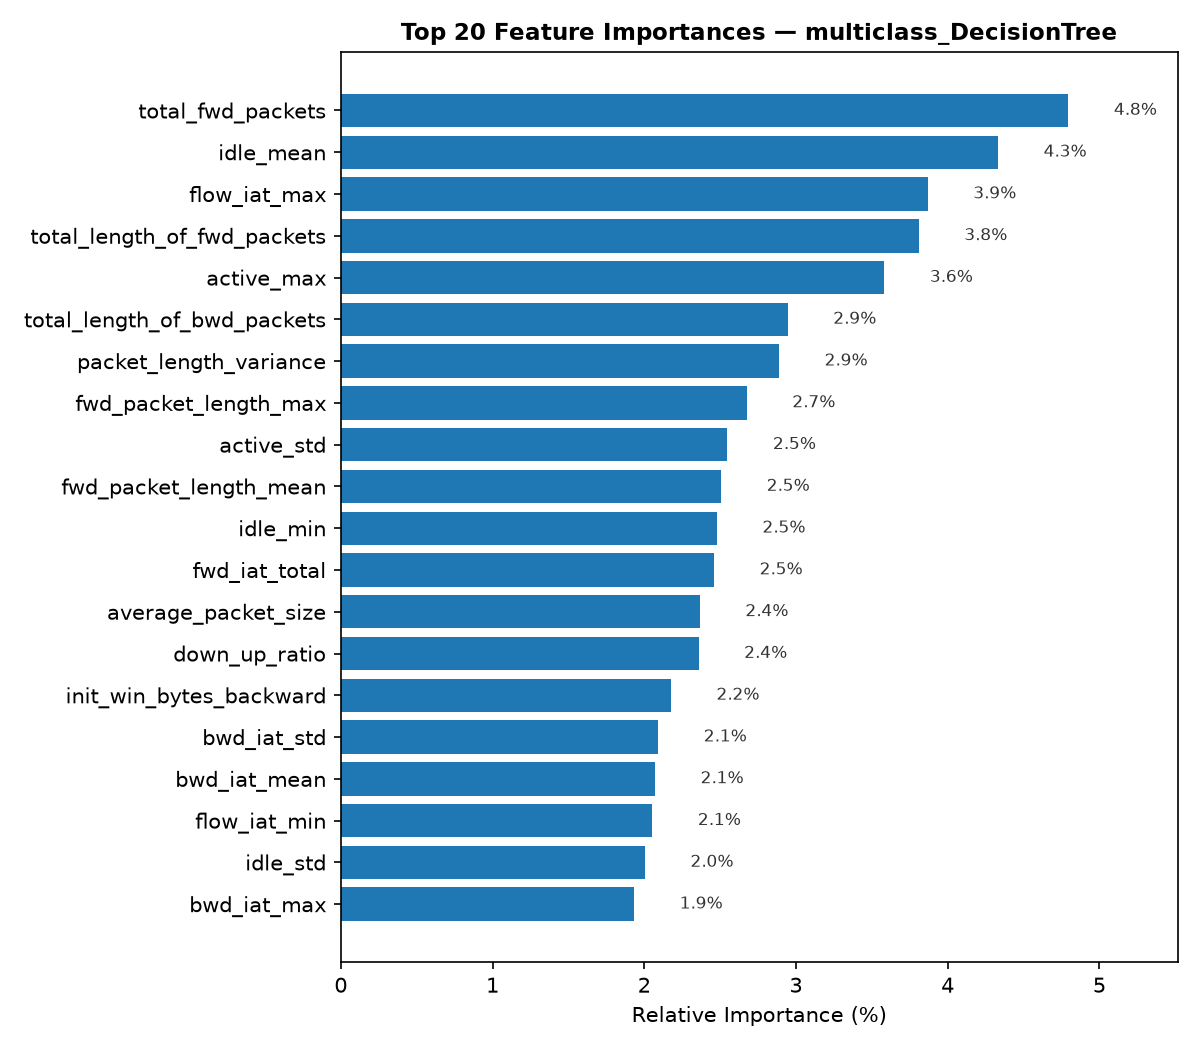

Values plotted in this chart, from the file beside it:
feature, importance, relative_importance_pct, cumulative_importance_pct
total_fwd_packets, 0.04796, 4.796, 4.796
idle_mean, 0.04332, 4.332, 9.128
flow_iat_max, 0.03868, 3.868, 13
total_length_of_fwd_packets, 0.03809, 3.809, 16.81
active_max, 0.03582, 3.582, 20.39
total_length_of_bwd_packets, 0.02946, 2.946, 23.33
packet_length_variance, 0.02889, 2.889, 26.22
fwd_packet_length_max, 0.02676, 2.676, 28.9
active_std, 0.02548, 2.548, 31.45
fwd_packet_length_mean, 0.02507, 2.507, 33.95
idle_min, 0.02479, 2.479, 36.43
fwd_iat_total, 0.0246, 2.46, 38.89
average_packet_size, 0.02366, 2.366, 41.26
down_up_ratio, 0.02358, 2.358, 43.62
init_win_bytes_backward, 0.02176, 2.176, 45.79
bwd_iat_std, 0.02092, 2.092, 47.88
bwd_iat_mean, 0.02071, 2.071, 49.96
flow_iat_min, 0.02053, 2.053, 52.01
idle_std, 0.02004, 2.004, 54.01
bwd_iat_max, 0.01933, 1.933, 55.95
flow_iat_std, 0.01929, 1.929, 57.88
fwd_packets_s, 0.019, 1.9, 59.78
flow_bytes_s, 0.01833, 1.833, 61.61
fwd_iat_mean, 0.01809, 1.809, 63.42
flow_iat_mean, 0.01706, 1.706, 65.12
bwd_packet_length_std, 0.017, 1.7, 66.82
active_mean, 0.01632, 1.632, 68.46
fwd_iat_min, 0.01609, 1.609, 70.06
active_min, 0.01565, 1.565, 71.63
fwd_header_length, 0.01559, 1.559, 73.19
bwd_packet_length_max, 0.01519, 1.519, 74.71
fwd_packet_length_min, 0.01416, 1.416, 76.12
packet_length_mean, 0.0141, 1.41, 77.53
avg_bwd_segment_size, 0.01361, 1.361, 78.89
bwd_packet_length_mean, 0.0134, 1.34, 80.23
bwd_packets_s, 0.01335, 1.335, 81.57
min_packet_length, 0.01334, 1.334, 82.9
avg_fwd_segment_size, 0.01302, 1.302, 84.2
bwd_iat_min, 0.01231, 1.231, 85.44
max_packet_length, 0.01191, 1.191, 86.63
fwd_iat_std, 0.01145, 1.145, 87.77
bwd_iat_total, 0.01127, 1.127, 88.9
total_backward_packets, 0.01031, 1.031, 89.93
bwd_packet_length_min, 0.01002, 1.002, 90.93
flow_duration, 0.009551, 0.9551, 91.89
min_seg_size_forward, 0.009279, 0.9279, 92.81
init_win_bytes_forward, 0.008967, 0.8967, 93.71
fwd_packet_length_std, 0.008471, 0.8471, 94.56
idle_max, 0.007946, 0.7946, 95.35
packet_length_std, 0.006857, 0.6857, 96.04
bwd_header_length, 0.006671, 0.6671, 96.71
fwd_iat_max, 0.006658, 0.6658, 97.37
fin_flag_count, 0.004585, 0.4585, 97.83
act_data_pkt_fwd, 0.004434, 0.4434, 98.27
flow_packets_s, 0.004333, 0.4333, 98.71
ack_flag_count, 0.003958, 0.3958, 99.1
psh_flag_count, 0.003378, 0.3378, 99.44
urg_flag_count, 0.001775, 0.1775, 99.62
rst_flag_count, 0.001252, 0.1252, 99.74
bwd_urg_flags, 0.001097, 0.1097, 99.85
... 6 more rows
